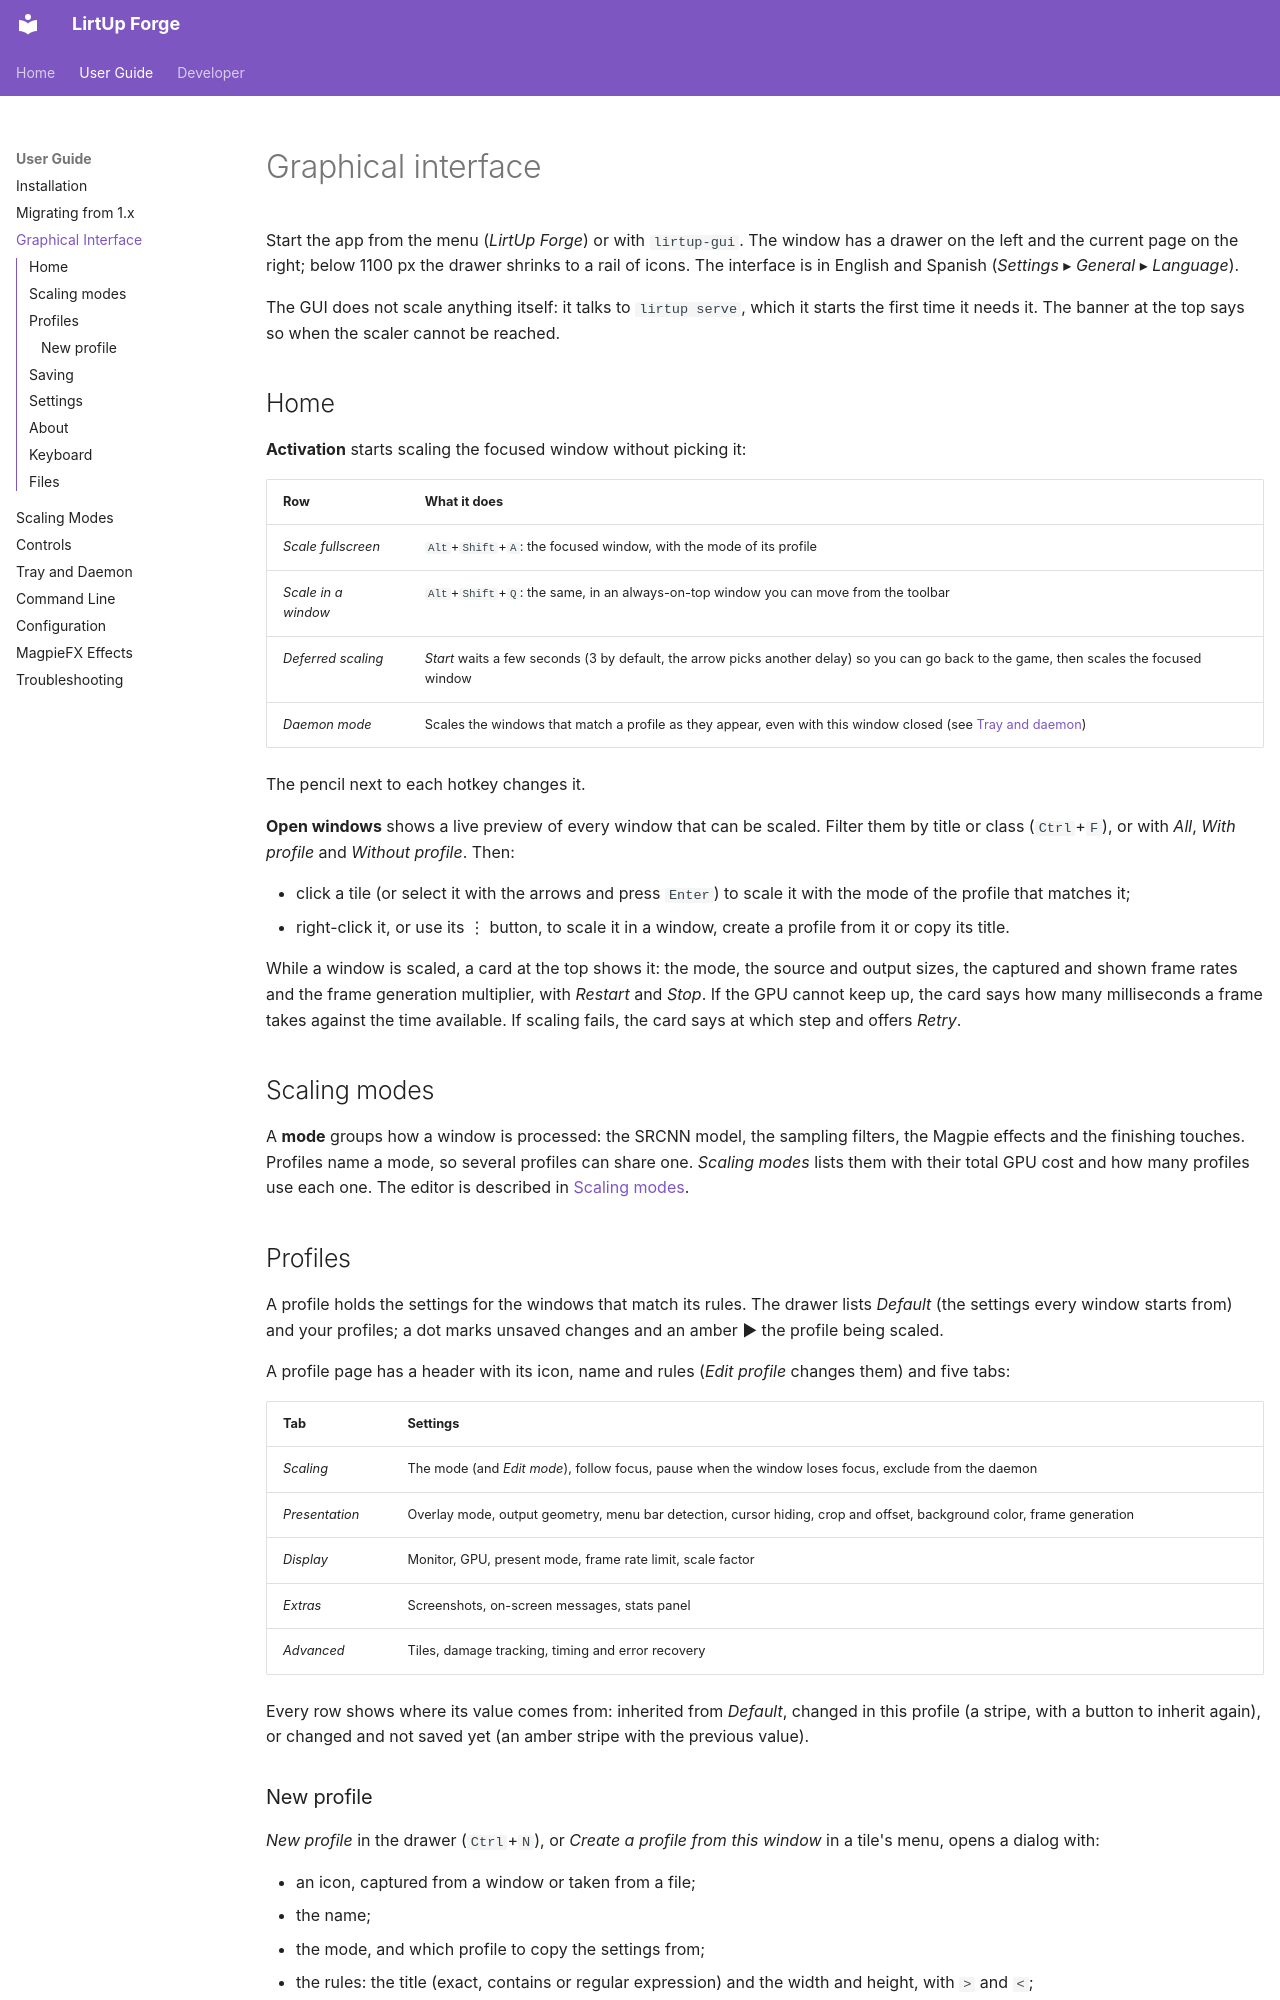

repository: Kushro/lirtup-forge · page: user/gui/index.html · generator: mkdocs

# Graphical interface

Start the app from the menu (*LirtUp Forge*) or with `lirtup-gui`. The window
has a drawer on the left and the current page on the right; below 1100 px the
drawer shrinks to a rail of icons. The interface is in English and Spanish
(*Settings* ▸ *General* ▸ *Language*).

The GUI does not scale anything itself: it talks to `lirtup serve`, which it
starts the first time it needs it. The banner at the top says so when the
scaler cannot be reached.

## Home

**Activation** starts scaling the focused window without picking it:

| Row | What it does |
| --- | --- |
| *Scale fullscreen* | `Alt`+`Shift`+`A`: the focused window, with the mode of its profile |
| *Scale in a window* | `Alt`+`Shift`+`Q`: the same, in an always-on-top window you can move from the toolbar |
| *Deferred scaling* | *Start* waits a few seconds (3 by default, the arrow picks another delay) so you can go back to the game, then scales the focused window |
| *Daemon mode* | Scales the windows that match a profile as they appear, even with this window closed (see [Tray and daemon](tray-daemon.md)) |

The pencil next to each hotkey changes it.

**Open windows** shows a live preview of every window that can be scaled.
Filter them by title or class (`Ctrl`+`F`), or with *All*, *With profile* and
*Without profile*. Then:

- click a tile (or select it with the arrows and press `Enter`) to scale it
  with the mode of the profile that matches it;
- right-click it, or use its ⋮ button, to scale it in a window, create a
  profile from it or copy its title.

While a window is scaled, a card at the top shows it: the mode, the source
and output sizes, the captured and shown frame rates and the frame generation
multiplier, with *Restart* and *Stop*. If the GPU cannot keep up, the card
says how many milliseconds a frame takes against the time available. If
scaling fails, the card says at which step and offers *Retry*.

## Scaling modes

A **mode** groups how a window is processed: the SRCNN model, the sampling
filters, the Magpie effects and the finishing touches. Profiles name a mode,
so several profiles can share one. *Scaling modes* lists them with their total
GPU cost and how many profiles use each one. The editor is described in
[Scaling modes](modes.md).
